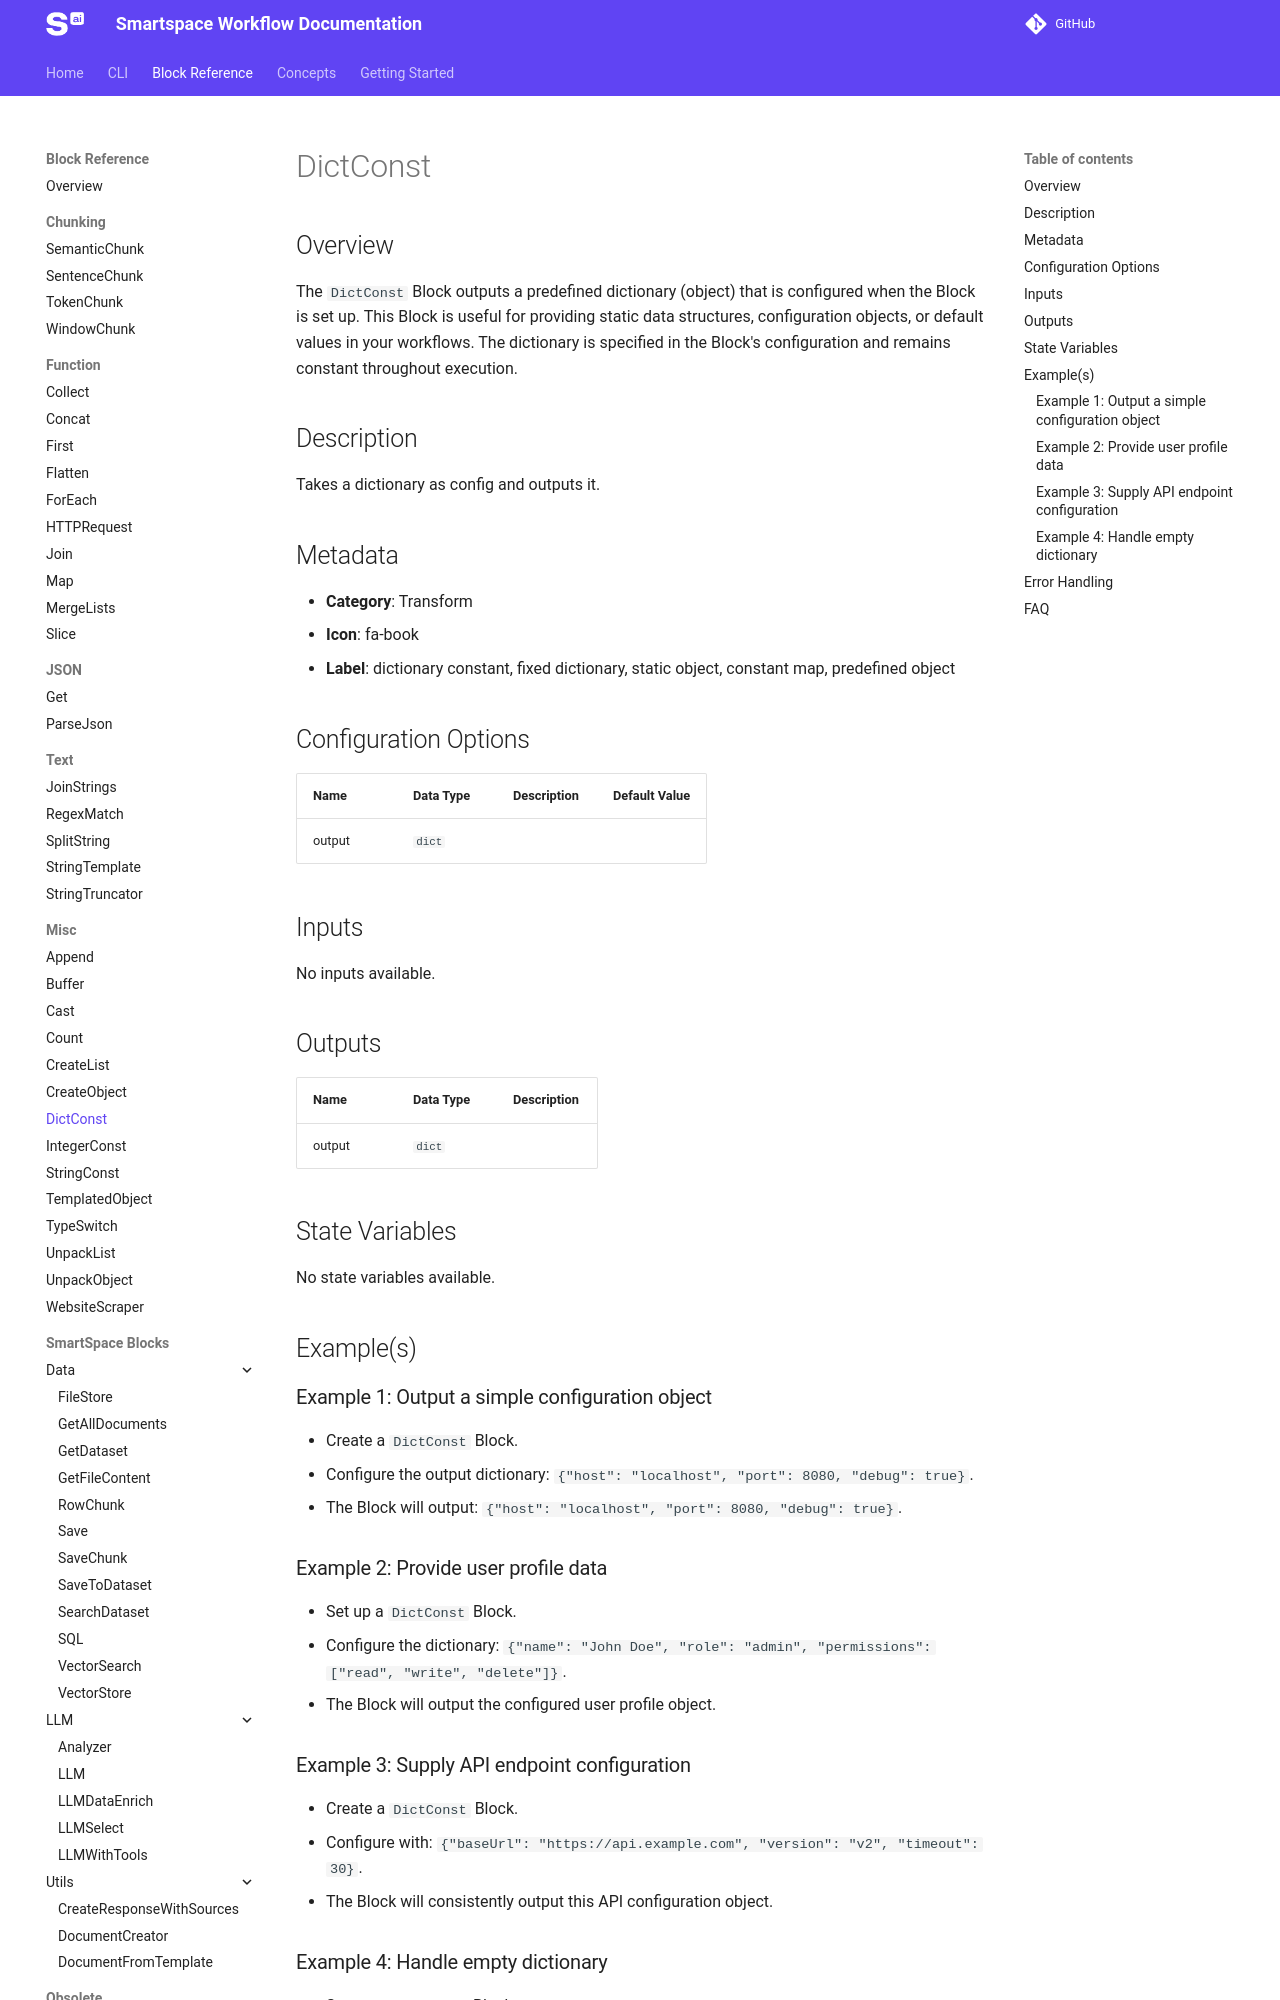

repository: Smartspace-ai/smartspace-sdk · page: dev/block-reference/DictConst/index.html · generator: mkdocs

{% set path = "assets/" + page.title + "-block.png" %}
{% if block_image_exists(path) %}
![{{page.title}}]({{path}}){{ block_image_sizing() }}
{% endif %}

## Overview
The `DictConst` Block outputs a predefined dictionary (object) that is configured when the Block is set up. This Block is useful for providing static data structures, configuration objects, or default values in your workflows. The dictionary is specified in the Block's configuration and remains constant throughout execution.

{{ generate_block_details(page.title) }}

## Example(s)

### Example 1: Output a simple configuration object
- Create a `DictConst` Block.
- Configure the output dictionary: `{"host": "localhost", "port": 8080, "debug": true}`.
- The Block will output: `{"host": "localhost", "port": 8080, "debug": true}`.

### Example 2: Provide user profile data
- Set up a `DictConst` Block.
- Configure the dictionary: `{"name": "John Doe", "role": "admin", "permissions": ["read", "write", "delete"]}`.
- The Block will output the configured user profile object.

### Example 3: Supply API endpoint configuration
- Create a `DictConst` Block.
- Configure with: `{"baseUrl": "https://api.example.com", "version": "v2", "timeout": 30}`.
- The Block will consistently output this API configuration object.

### Example 4: Handle empty dictionary
- Set up a `DictConst` Block.
- Configure with an empty dictionary: `{}`.
- The Block will output an empty object `{}`.

## Error Handling
- The `DictConst` Block has minimal error handling requirements since it outputs a pre-configured static value.
- If the configured dictionary contains invalid JSON syntax during setup, the Block configuration will fail.
- The Block will always output the exact dictionary structure that was configured, maintaining data type consistency.
